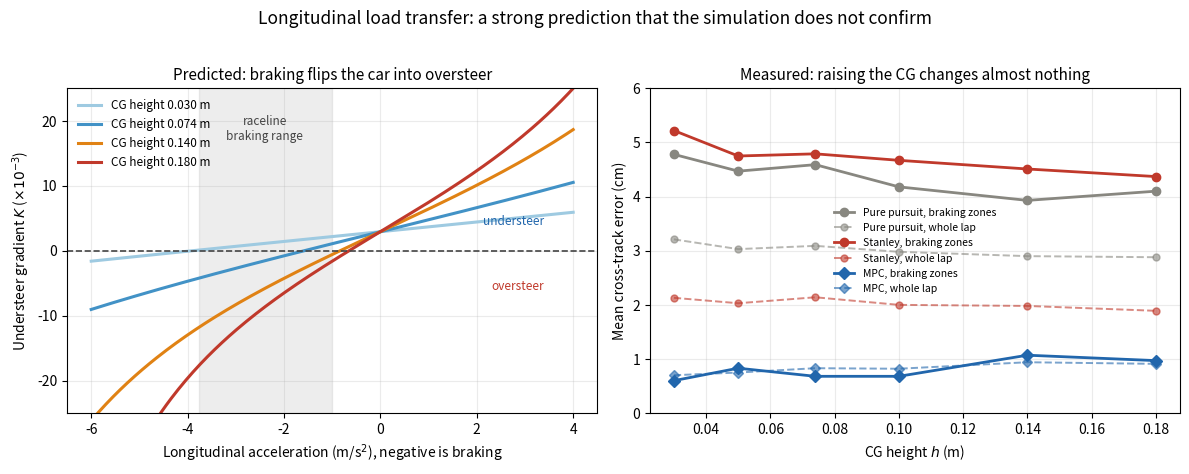

Write Python code to recreate this figure.
import matplotlib; matplotlib.use("Agg")
import matplotlib.pyplot as plt, numpy as np
g=9.81; LF=0.15875; LR=0.17145; L=LF+LR; CSF,CSR=4.718,5.4562
def K_of(ax,h):
    fzf=g*LR-ax*h; fzr=g*LF+ax*h
    return np.where((fzf>0)&(fzr>0), LR/(CSF*np.maximum(fzf,1e-6))-LF/(CSR*np.maximum(fzr,1e-6)), np.nan)

fig,(a1,a2)=plt.subplots(1,2,figsize=(12,4.6))
ax=np.linspace(-6,4,200)
for h,c in zip((0.030,0.074,0.140,0.180),("#9ecae1","#4292c6","#e08214","#c0392b")):
    a1.plot(ax,K_of(ax,h)*1000,lw=2.2,color=c,label=f"CG height {h:.3f} m")
a1.axhline(0,color="#444",ls="--",lw=1.2)
a1.axvspan(-3.76,-1.0,color="#888",alpha=0.15,zorder=0)
a1.text(-2.4,17,"raceline\nbraking range",ha="center",fontsize=8.5,color="#444")
a1.text(3.4,4,"understeer",fontsize=8.5,color="#2166ac",ha="right")
a1.text(3.4,-6,"oversteer",fontsize=8.5,color="#c0392b",ha="right")
a1.set_xlabel("Longitudinal acceleration (m/s$^2$), negative is braking")
a1.set_ylabel("Understeer gradient $K$ ($\\times 10^{-3}$)")
a1.set_title("Predicted: braking flips the car into oversteer",fontsize=11)
a1.legend(frameon=False,fontsize=8.5,loc="upper left"); a1.grid(alpha=0.25)
a1.set_ylim(-25,25)

H=[0.030,0.050,0.074,0.100,0.140,0.180]
PP_ALL=[3.21,3.03,3.09,2.98,2.90,2.88]; PP_BR=[4.78,4.47,4.59,4.18,3.93,4.10]
ST_ALL=[2.13,2.03,2.14,2.00,1.98,1.89]; ST_BR=[5.22,4.75,4.79,4.67,4.51,4.37]
MP_ALL=[0.70,0.75,0.83,0.82,0.94,0.91]; MP_BR=[0.60,0.83,0.68,0.68,1.07,0.97]
a2.plot(H,PP_BR,"o-",color="#888780",lw=2,ms=6,label="Pure pursuit, braking zones")
a2.plot(H,PP_ALL,"o--",color="#888780",lw=1.4,ms=5,alpha=0.6,label="Pure pursuit, whole lap")
a2.plot(H,ST_BR,"o-",color="#c0392b",lw=2,ms=6,label="Stanley, braking zones")
a2.plot(H,ST_ALL,"o--",color="#c0392b",lw=1.4,ms=5,alpha=0.6,label="Stanley, whole lap")
a2.plot(H,MP_BR,"D-",color="#2166ac",lw=2,ms=6,label="MPC, braking zones")
a2.plot(H,MP_ALL,"D--",color="#2166ac",lw=1.4,ms=5,alpha=0.6,label="MPC, whole lap")
a2.set_xlabel("CG height $h$ (m)")
a2.set_ylabel("Mean cross-track error (cm)")
a2.set_title("Measured: raising the CG changes almost nothing",fontsize=11)
a2.legend(frameon=False,fontsize=7.5,ncol=1); a2.grid(alpha=0.25); a2.set_ylim(0,6)

fig.suptitle("Longitudinal load transfer: a strong prediction that the simulation does not confirm",
             fontsize=12.5,y=1.02)
fig.tight_layout(); fig.savefig("loadtransfer_sweep.png",dpi=170,bbox_inches="tight")
print("wrote loadtransfer_sweep.png")
